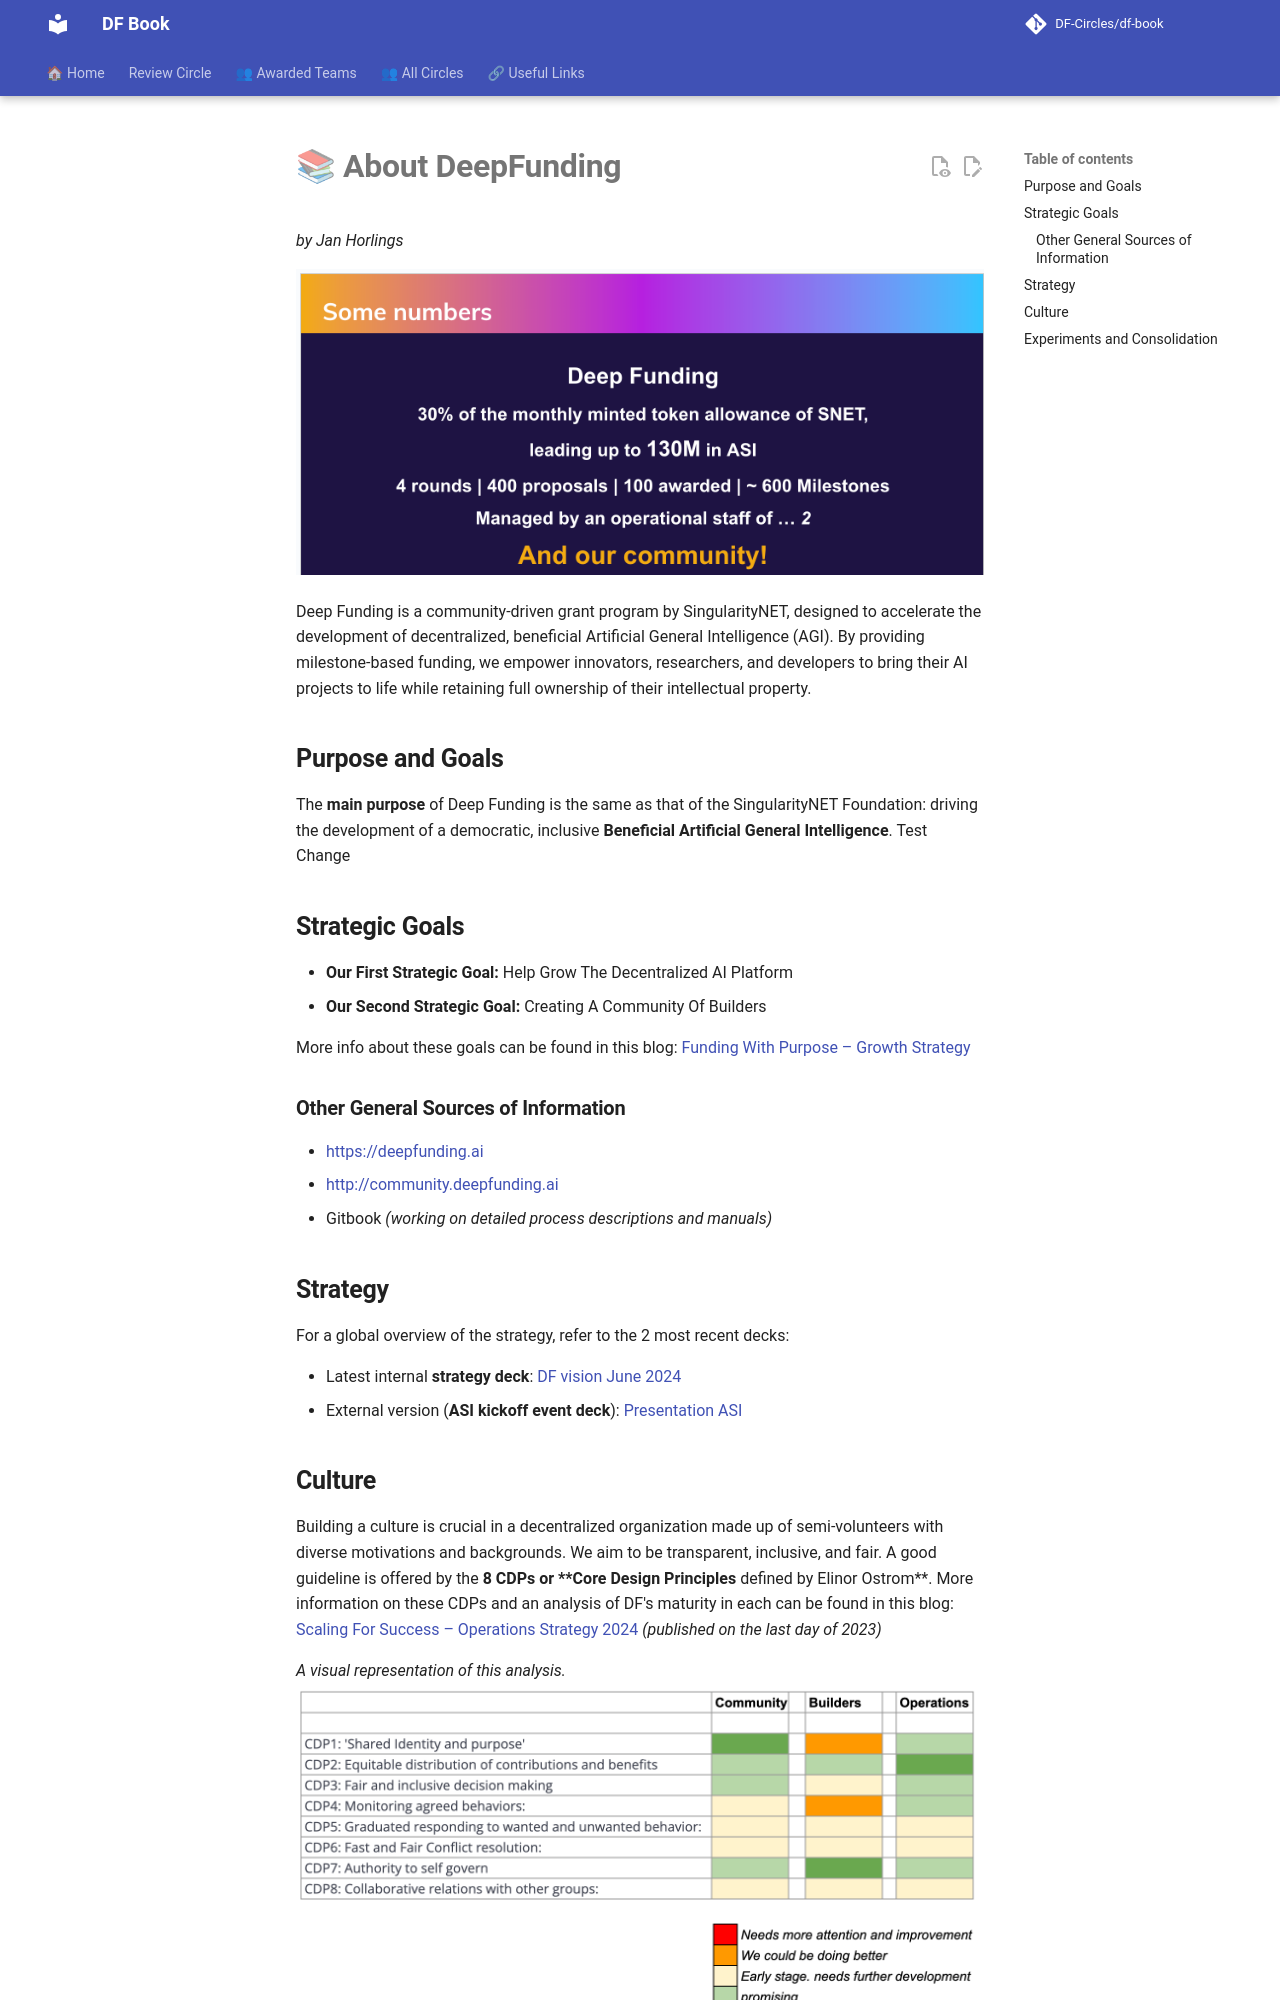

repository: DF-Circles/df-book · page: about/index.html · generator: mkdocs

# 📚 __About DeepFunding__
*by Jan Horlings*

![Some Numbers](images/some_numbers.png)

Deep Funding is a community-driven grant program by SingularityNET, designed to accelerate the development of decentralized, beneficial Artificial General Intelligence (AGI). By providing milestone-based funding, we empower innovators, researchers, and developers to bring their AI projects to life while retaining full ownership of their intellectual property.

## __Purpose and Goals__

The **main purpose** of Deep Funding is the same as that of the SingularityNET Foundation: driving the development of a democratic, inclusive **Beneficial Artificial General Intelligence**. Test Change

## __Strategic Goals__

- **Our First Strategic Goal:** Help Grow The Decentralized AI Platform
- **Our Second Strategic Goal:** Creating A Community Of Builders

More info about these goals can be found in this blog:  [Funding With Purpose – Growth Strategy](https://deepfunding.ai/funding-with-purpose-growth-strategy/){ data-preview }

### __Other General Sources of Information__

- https://deepfunding.ai
- http://community.deepfunding.ai
- Gitbook *(working on detailed process descriptions and manuals)*

## __Strategy__

For a global overview of the strategy, refer to the 2 most recent decks:

- Latest internal **strategy deck**: [DF vision June 2024](https://docs.google.com/presentation/d/1m7ZXlTTEbkEtHdfmSgBuPF9322nCVDGx6ggi9HwL6KE/edit#slide=id.g22e694f469c_0_203){ data-preview }
- External version (**ASI kickoff event deck**): [Presentation ASI](https://docs.google.com/presentation/d/12Q1Sm_DQy6NyzsFs8B-VfW_o_iA9wbKs65mdBZO5fOQ/edit#slide=id.g2e7afe650d5_0_143){ data-preview }
